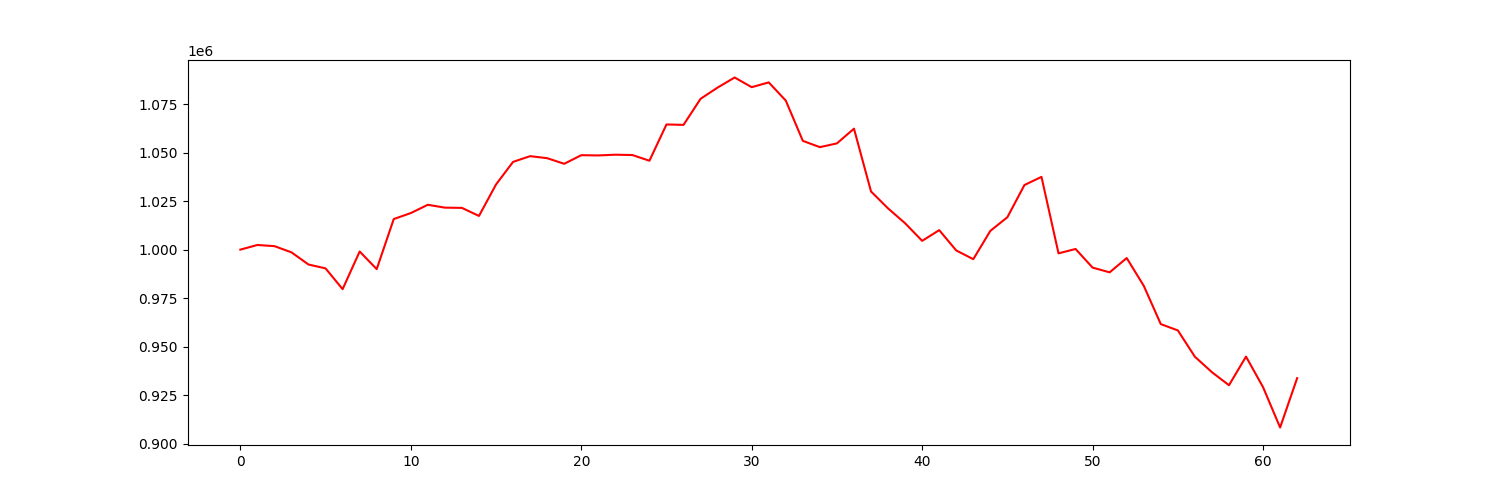

The data file committed next to this chart (first rows):
account_value, date, daily_return
1000000, 2022-07-06, 
1002400, 2022-07-07, 0.0024
1001800, 2022-07-08, -0.0005984
998607, 2022-07-11, -0.003187
992328, 2022-07-12, -0.006288
990348, 2022-07-13, -0.001995
979644, 2022-07-14, -0.01081
999041, 2022-07-15, 0.0198
989966, 2022-07-18, -0.009084
1015768, 2022-07-19, 0.02606
1018840, 2022-07-20, 0.003024
1023111, 2022-07-21, 0.004191
1021640, 2022-07-22, -0.001437
1021514, 2022-07-25, -0.0001238
1017361, 2022-07-26, -0.004066
1033570, 2022-07-27, 0.01593
1045217, 2022-07-28, 0.01127
1048168, 2022-07-29, 0.002823
1047119, 2022-08-01, -0.001
1044234, 2022-08-02, -0.002756
1048664, 2022-08-03, 0.004243
1048536, 2022-08-04, -0.0001225
1048913, 2022-08-05, 0.0003595
1048737, 2022-08-08, -0.0001671
1045804, 2022-08-09, -0.002797
1064495, 2022-08-10, 0.01787
1064282, 2022-08-11, -0.0002003
1077715, 2022-08-12, 0.01262
1083502, 2022-08-15, 0.00537
1088690, 2022-08-16, 0.004788
1083701, 2022-08-17, -0.004583
1086173, 2022-08-18, 0.002282
1076784, 2022-08-19, -0.008644
1056040, 2022-08-22, -0.01926
1052807, 2022-08-23, -0.003062
1054747, 2022-08-24, 0.001843
1062327, 2022-08-25, 0.007186
1029969, 2022-08-26, -0.03046
1021246, 2022-08-29, -0.008469
1013594, 2022-08-30, -0.007493
1004537, 2022-08-31, -0.008936
1010048, 2022-09-01, 0.005486
999575, 2022-09-02, -0.01037
995081, 2022-09-06, -0.004496
1009671, 2022-09-07, 0.01466
1016706, 2022-09-08, 0.006968
1033282, 2022-09-09, 0.0163
1037503, 2022-09-12, 0.004084
998089, 2022-09-13, -0.03799
1000340, 2022-09-14, 0.002255
990736, 2022-09-15, -0.009601
988305, 2022-09-16, -0.002454
995674, 2022-09-19, 0.007456
981383, 2022-09-20, -0.01435
961626, 2022-09-21, -0.02013
958396, 2022-09-22, -0.003359
944828, 2022-09-23, -0.01416
936858, 2022-09-26, -0.008435
930146, 2022-09-27, -0.007164
944890, 2022-09-28, 0.01585
... 3 more rows
